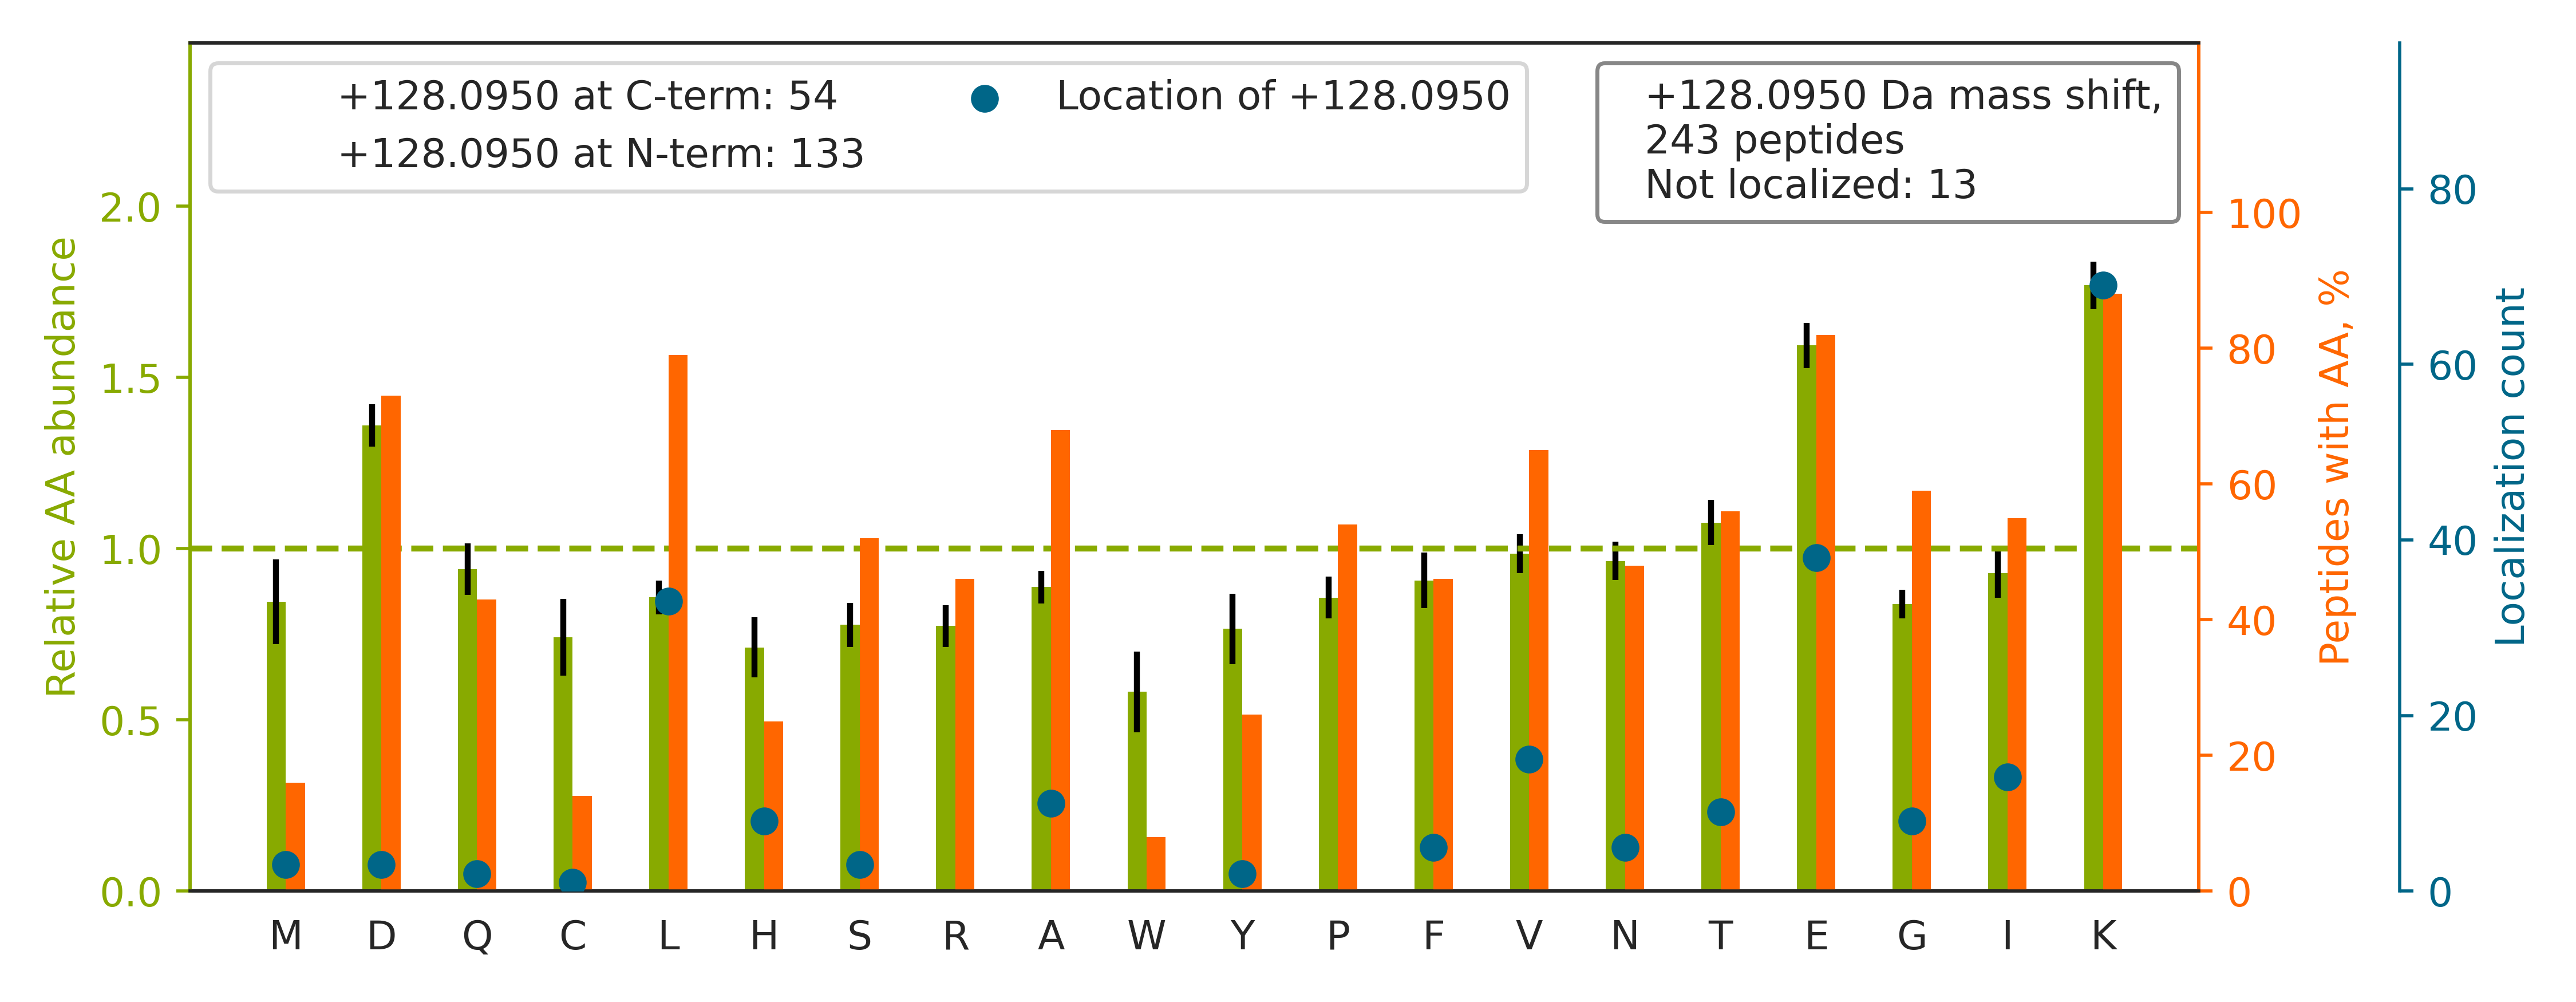

The file beside this chart, header and first rows:
top isoform	localization score	spectrum
K.SLIGVEYKPVSATGAEDKDK[+128].K	0.9569	QEXI22208.11707.11707.4
K.L[+128]GEMWNNTAADDKQPYEK.K	0.9961	QEXI22208.12386.12386.3
K.Y[+128]EDICPSTHNMDVPNIKR.N	0.9922	QEXI22208.13789.13789.3
K.QPPVSPGTALVGSQKE[+128]PSEVPTPK.R	0.8986	QEXI22208.16725.16725.4
K.TTQFSCTLGEKFEE[+128]TTADGR.K	0.9335	QEXI22208.17244.17244.3
K.L[+128]LEGEESRLESGMQNMSIHTK.T	0.9999	QEXI22208.18919.18919.3
R.T[+128]QTVCNFTDGALVQHQEWDGKESTITR.K	1	QEXI22208.20224.20224.4
K.T[+128]FPTVNPTTGEVIGHVAEGDRADVDR.A	1	QEXI22208.20855.20855.4
R.YLSEVASGDNKQTTVSNSQQAYQEAFE[+128]ISK.K	0.9998	QEXI22208.23255.23255.4
K.Y[+128]ILGNPLTPGVTQGPQIDKEQYDK.I	1.0	QEXI22208.25224.25224.3
K.T[+128]FPTVNPSTGEVICQVAEGDKEDVDK.A	1	QEXI22208.25281.25281.4
K.FPVFNPATE[+128]EELCQVEEGDKEDVDK.A	0.9403	QEXI22208.29650.29650.4
K.GVNLPGAAVDLPAVSE[+128]KDIQDLK.F	0.8886	QEXI22208.32163.32163.3
K.L[+128]GNNCVFAPADVTSEKDVQTALALAK.G	1.0	QEXI22208.32787.32787.4
R.AEIIHHLADLLTDQRDE[+128]ILLANK.K	1	QEXI22208.33935.33935.4
K.VEEQEPELTSTPNFVVEVIKNDDGK[+128].K	0.9278	QEXI22208.34214.34214.4
K.QKVEGTE[+128]PTTAFNLFVGNLNFNK.S	1.0	QEXI22208.35466.35466.3
K.ISELDAFLKE[+128]PALNEANLSNLK.A	0.9402	QEXI22208.36315.36315.3
K.L[+128]EEVVQILGDKFPCTLVAQK.I	0.9925	QEXI22208.37398.37398.3
K.QSKPVTTPEEIAQVATISANGDKEIGNIISDAMK[+12…	1	QEXI22208.39831.39831.4
K.GYE[+128]VIYLTEPVDEYCIQALPEFDGKR.F	1	QEXI22208.40779.40779.3
K.D[+128]GNASGTTLLEALDCILPPTRPTDKPLRLPLQ…	0.9999	QEXI22208.44890.44890.4
K.A[+128]VDVFFPPEAQNDFPVAMQISEKHDVVFLITK…	1	QEXI22208.45384.45384.4
K.KNPFGLVPVLENSQGQLIYESAITCEYLDEAYPGK[+1…	0.9998	QEXI22208.47824.47824.4
K.DFPEYTFAIADEEDYAGEVKDLGLSESGEDVNAAILDE…	0.9437	QEXI22208.49729.49729.4
K.KDQVTAQE[+128]IFQDNHEDGPTAK.K	1	QEXI22208.9547.9547.3
K.G[+128]IVDQSQQAYQEAFEISKK.E	1	QEXI22208.22252.22252.3
K.I[+128]KDPDASKPEDWDER.A	0.9901	QEXI22208.4815.4815.3
K.HGLEVIYMIEPIDEYCVQQLKEFEGK.T		QEXI22208.40463.40463.4
K.FGYVDFE[+128]SAEDLEKALELTGLK.V	1	QEXI22208.48116.48116.4
K.G[+128]DSSAEELKLATQLTGPVMPVR.N	0.9019	QEXI22208.31121.31121.3
K.V[+128]FANPEDCVAFGKGENAK.K	1	QEXI22208.12870.12870.3
K.K[+128]ELEEIVQPIISK.L	0.9319	QEXI22208.18826.18826.2
K.NHEEEVKGLQAQIASSGLTVEVDAPK.S		QEXI22208.24246.24246.4
K.LPPLPLTLALGAFLNHR.K		QEXI22208.46485.46485.3
K.LAEQAERYDEMVESMK[+128].K	0.9997	QEXI22208.17579.17579.3
K.Q[+128]TIDNSQGAYQEAFDISKK.E	1	QEXI22208.14672.14672.3
R.GFCFITFKEEEPVK[+128].K	0.9991	QEXI22208.22371.22371.2
K.A[+128]DSVANQGTKVEGITNQGK.K	1	QEXI22208.4694.4694.3
R.EAGAGGLAIAVEGPSKAEISFE[+128]DR.K	1	QEXI22208.26833.26833.3
K.H[+128]PDSSVNFAEFSKK.C	1	QEXI22208.5671.5671.3
K.SEPVKEESSELE[+128]QPFAQDTSSVGPDR.K	0.9682	QEXI22208.18909.18909.4
K.V[+128]GNPFELDTQQGPQVDKEQFER.V	0.999	QEXI22208.22937.22937.4
R.NDTKE[+128]DVFVHQTAIK.K	0.7862	QEXI22208.5392.5392.3
K.Q[+128]GGLGPMNIPLVSDPKR.T	1.0	QEXI22208.21438.21438.2
K.AFEEAEKNAPAIIFIDELDAIAPK.R		QEXI22208.46180.46180.4
K.GESQTDIEITREEDFTR.I		QEXI22208.13827.13827.4
K.FAMEPEEFDSDTLREFVTAFK[+128].K	0.9995	QEXI22208.44862.44862.4
R.LQLETEIEALKEELLFMK[+128].K	0.997	QEXI22208.46119.46119.4
K.A[+128]EVEGKDLPEHAVLK.M	0.4008	QEXI22208.6450.6450.3
K.A[+128]VLFCLSEDKK.N	1	QEXI22208.9213.9213.2
K.V[+128]VGCSCVVVKDYGK.E	1	QEXI22208.5672.5672.3
K.LFIGGLSFE[+128]TTDDSLREHFEK.W	1	QEXI22208.31109.31109.4
K.F[+128]IQENIFGICPHMTEDNKDLIQGK.D	0.8187	QEXI22208.28967.28967.4
K.T[+128]CTTVAFTQVNSEDKGALAK.L	1	QEXI22208.11574.11574.3
K.T[+128]VTAMDVVYALKR.Q	1	QEXI22208.21940.21940.3
K.M[+128]EDSVGCLETAEEVKR.K	0.934	QEXI22208.12135.12135.3
K.AAELEMELNEHSLVIDTLKEVDE[+128]TR.K	0.9996	QEXI22208.35825.35825.5
K.TDLEK[+128]DIISDTSGDFR.K	0.8906	QEXI22208.21395.21395.2
K.H[+128]PDASVNFSEFSKK.C	1	QEXI22208.6632.6632.3
... 183 more rows
